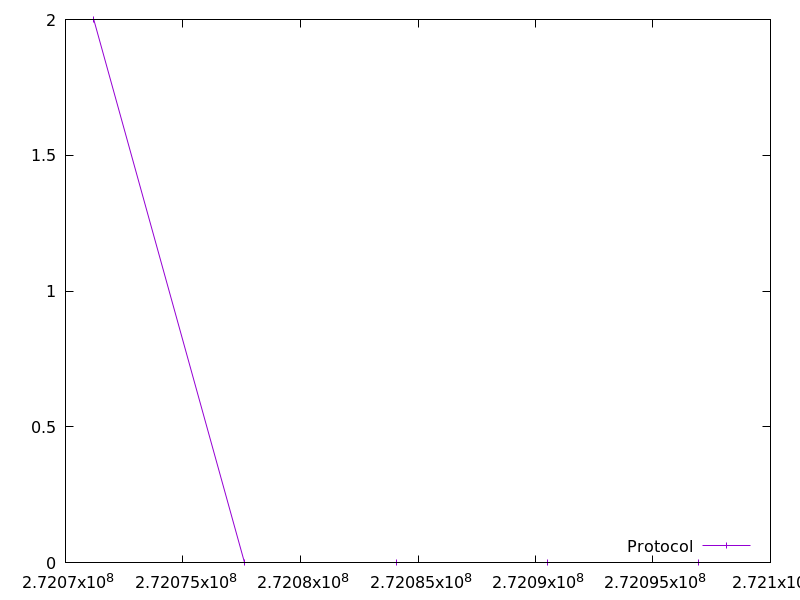

The file beside this chart, header and first rows:
272071202.79858804, 2.0
272077636, 0.0
272084070, 0.0
272090503, 0.0
272096936, 0.0
